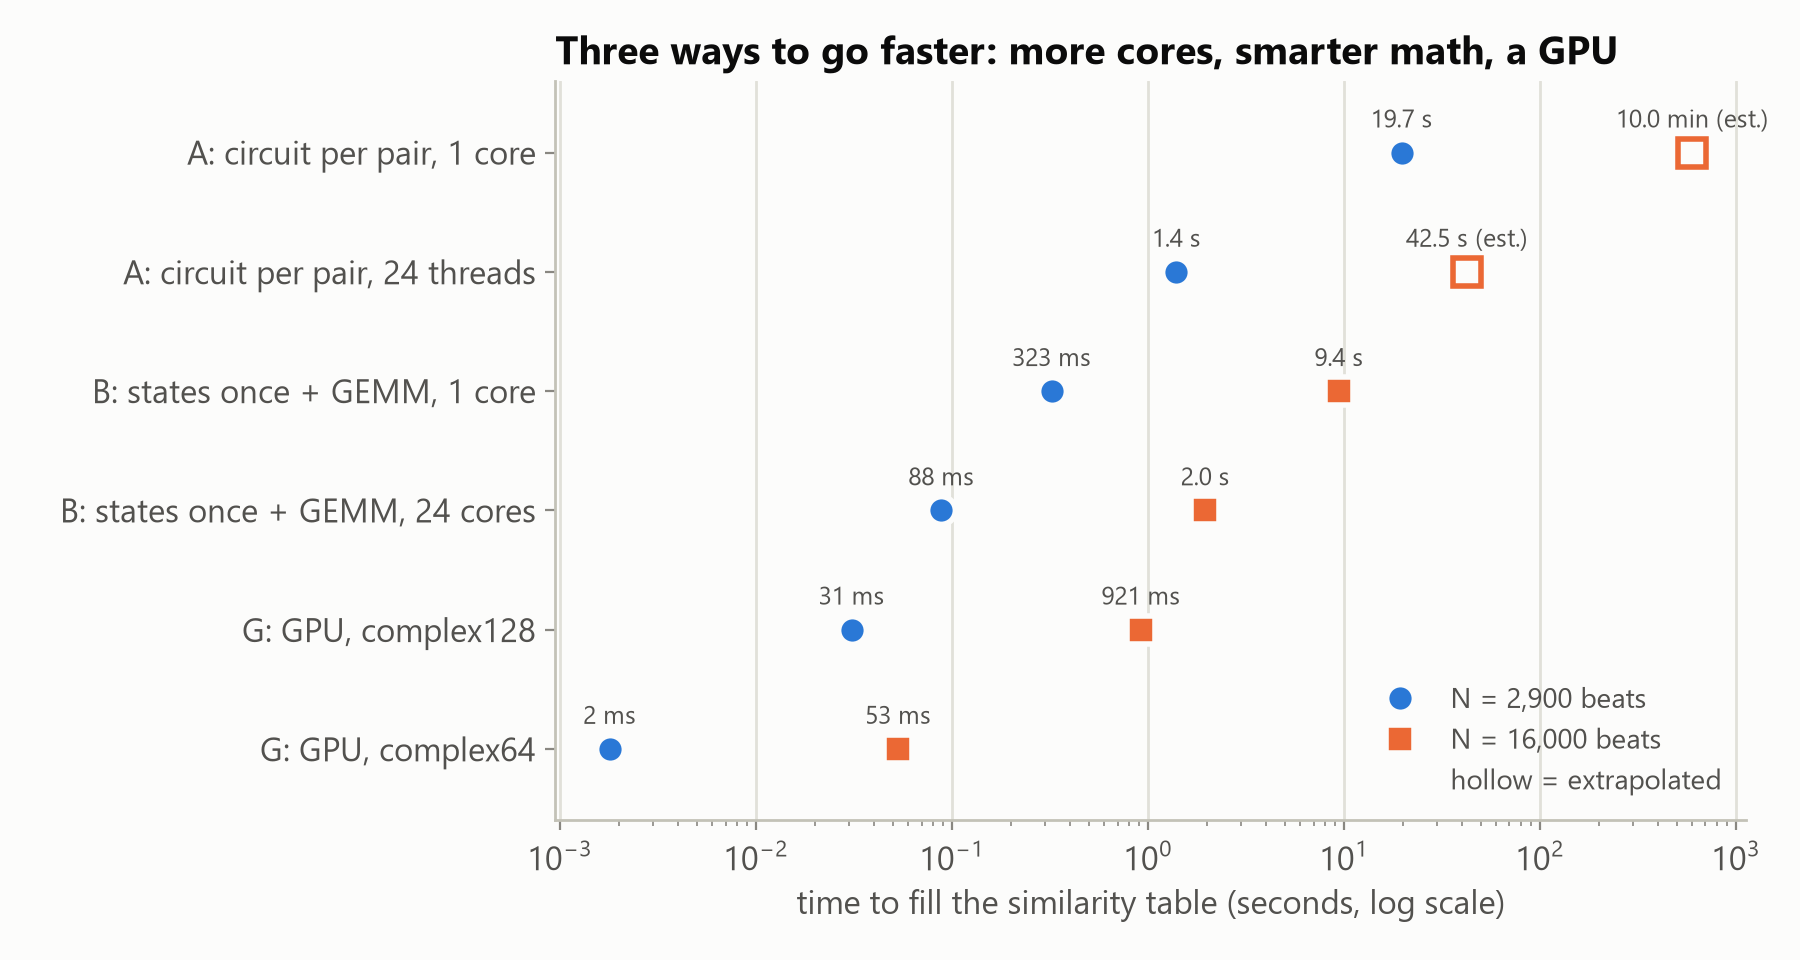

Values plotted in this chart, from the file beside it:
N, impl, seconds, measured
2900, A: circuit per pair, 1 core, 19.69, True
2900, A: circuit per pair, 24 threads, 1.397, True
2900, B: states once + GEMM, 1 core, 0.3226, True
2900, B: states once + GEMM, 24 cores, 0.0882, True
2900, G: GPU, complex128, 0.03076, True
2900, G: GPU, complex64, 0.001792, True
16000, A: circuit per pair, 1 core, 599.4, False
16000, A: circuit per pair, 24 threads, 42.52, False
16000, B: states once + GEMM, 1 core, 9.425, True
16000, B: states once + GEMM, 24 cores, 1.959, True
16000, G: GPU, complex128, 0.9206, True
16000, G: GPU, complex64, 0.05311, True
